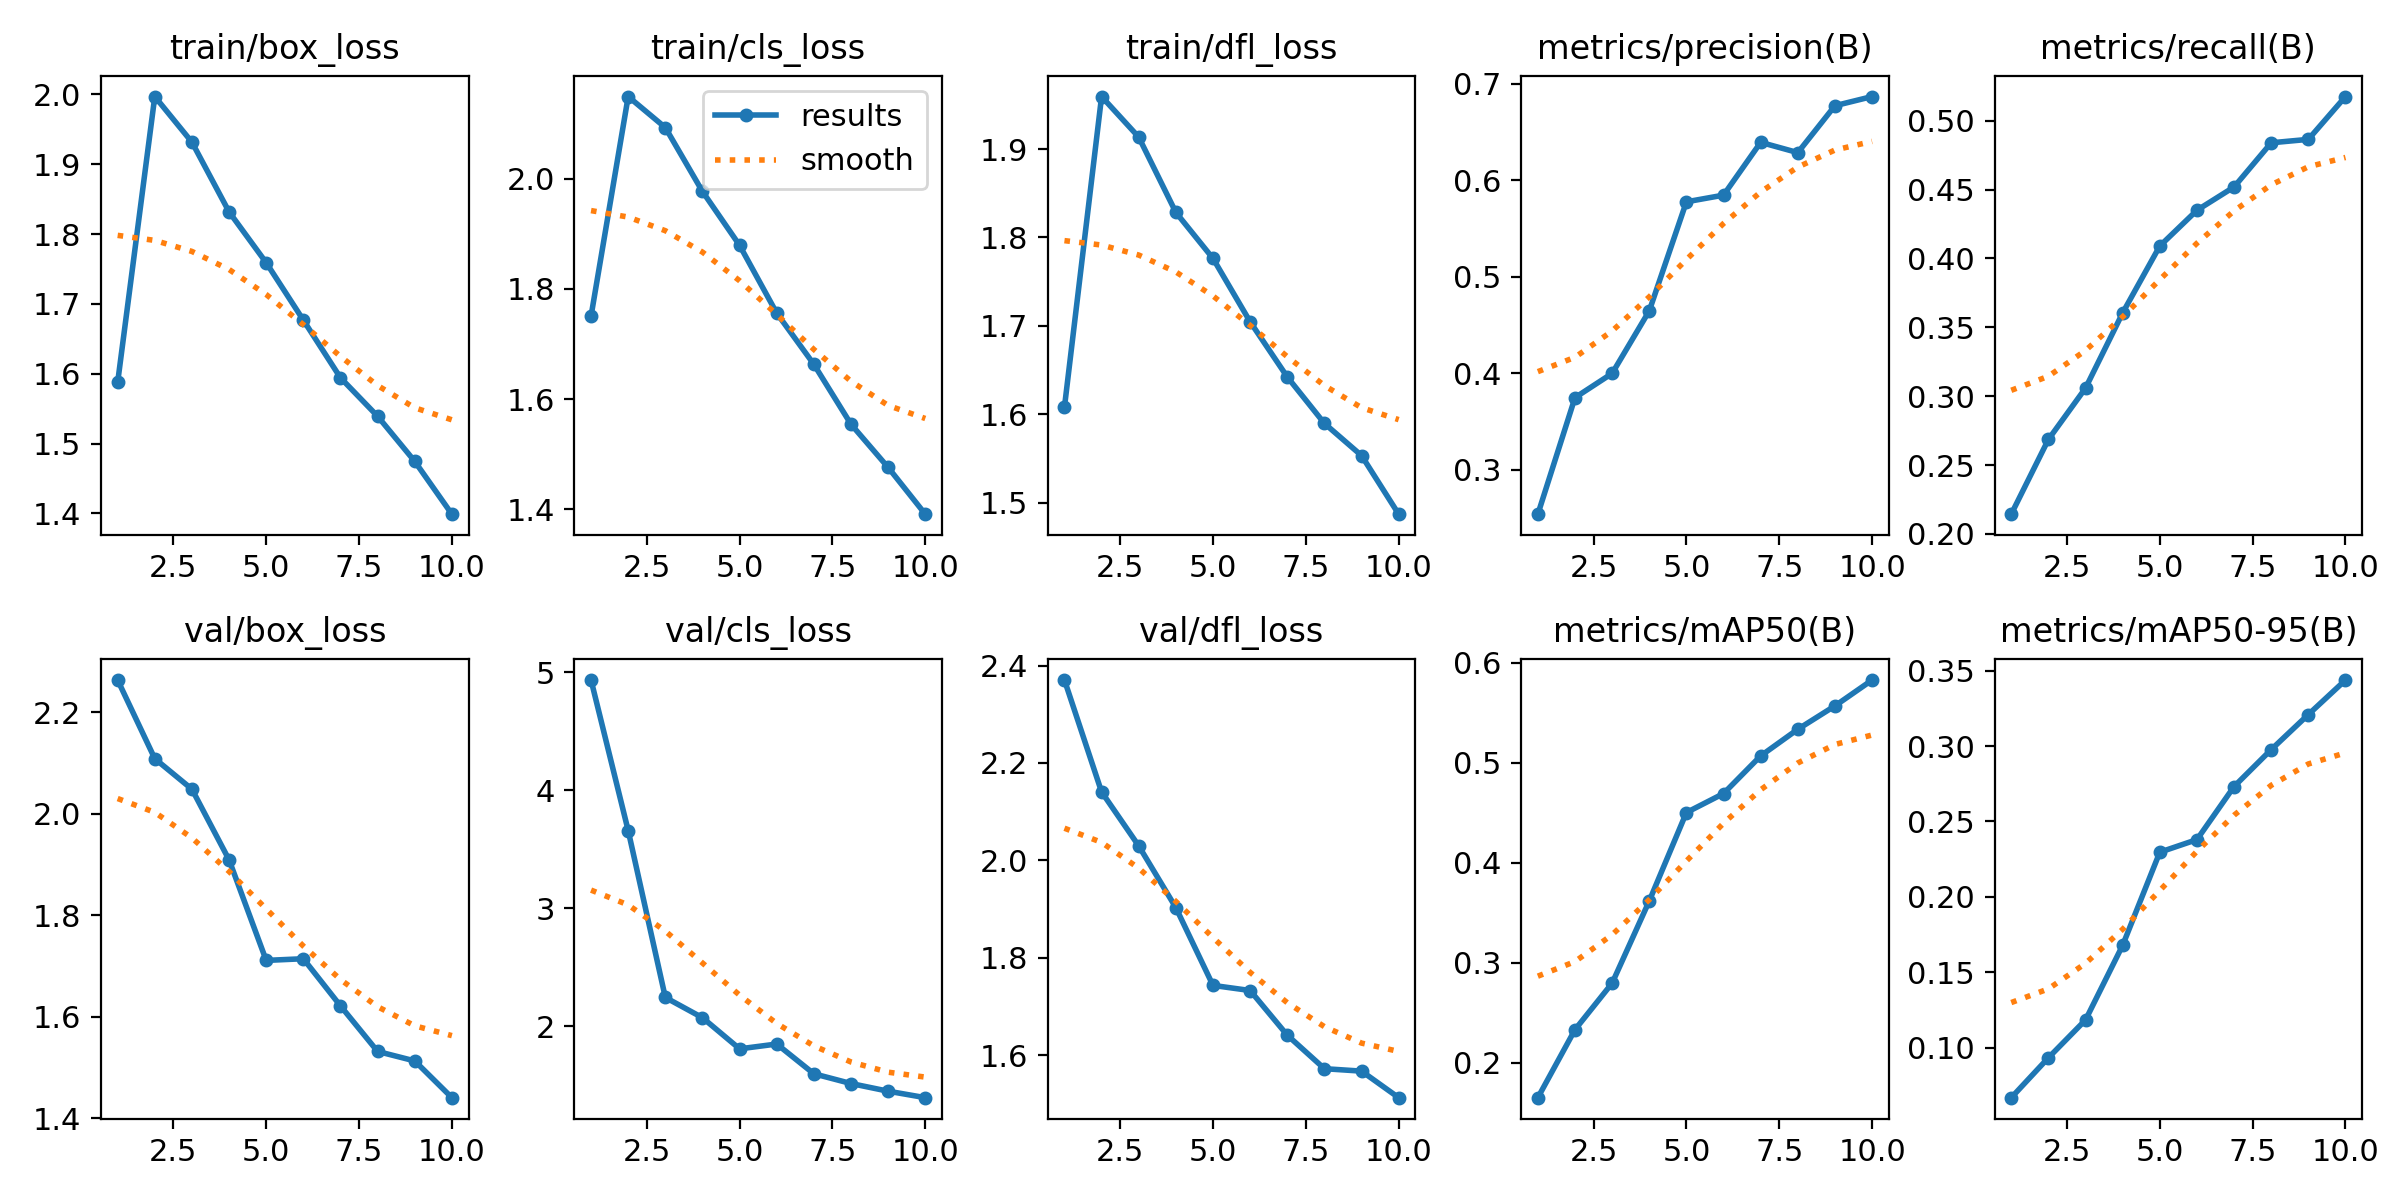

The data file committed next to this chart (first rows):
epoch, train/box_loss, train/cls_loss, train/dfl_loss, metrics/precision(B), metrics/recall(B), metrics/mAP50(B), metrics/mAP50-95(B), val/box_loss, val/cls_loss, val/dfl_loss, lr/pg0, lr/pg1, lr/pg2
1, 1.588, 1.751, 1.608, 0.2542, 0.2144, 0.1653, 0.06681, 2.263, 4.934, 2.37, 0.0006638, 0.0006638, 0.0006638
2, 1.997, 2.149, 1.96, 0.3749, 0.2686, 0.2333, 0.09327, 2.108, 3.658, 2.14, 0.001199, 0.001199, 0.001199
3, 1.932, 2.093, 1.914, 0.4, 0.3059, 0.2798, 0.1184, 2.048, 2.244, 2.03, 0.001602, 0.001602, 0.001602
4, 1.832, 1.977, 1.828, 0.4648, 0.3605, 0.3619, 0.1679, 1.909, 2.072, 1.903, 0.001406, 0.001406, 0.001406
5, 1.759, 1.879, 1.776, 0.5778, 0.409, 0.4503, 0.2296, 1.711, 1.809, 1.743, 0.001406, 0.001406, 0.001406
6, 1.677, 1.756, 1.705, 0.5847, 0.435, 0.4693, 0.238, 1.714, 1.849, 1.733, 0.001208, 0.001208, 0.001208
7, 1.594, 1.663, 1.642, 0.6393, 0.4519, 0.507, 0.2732, 1.621, 1.597, 1.641, 0.00101, 0.00101, 0.00101
8, 1.539, 1.554, 1.59, 0.6287, 0.484, 0.5336, 0.2977, 1.531, 1.515, 1.572, 0.000812, 0.000812, 0.000812
9, 1.475, 1.476, 1.553, 0.6773, 0.4864, 0.557, 0.3209, 1.513, 1.45, 1.567, 0.000614, 0.000614, 0.000614
10, 1.399, 1.391, 1.487, 0.6868, 0.5175, 0.5828, 0.3438, 1.44, 1.395, 1.513, 0.000416, 0.000416, 0.000416
